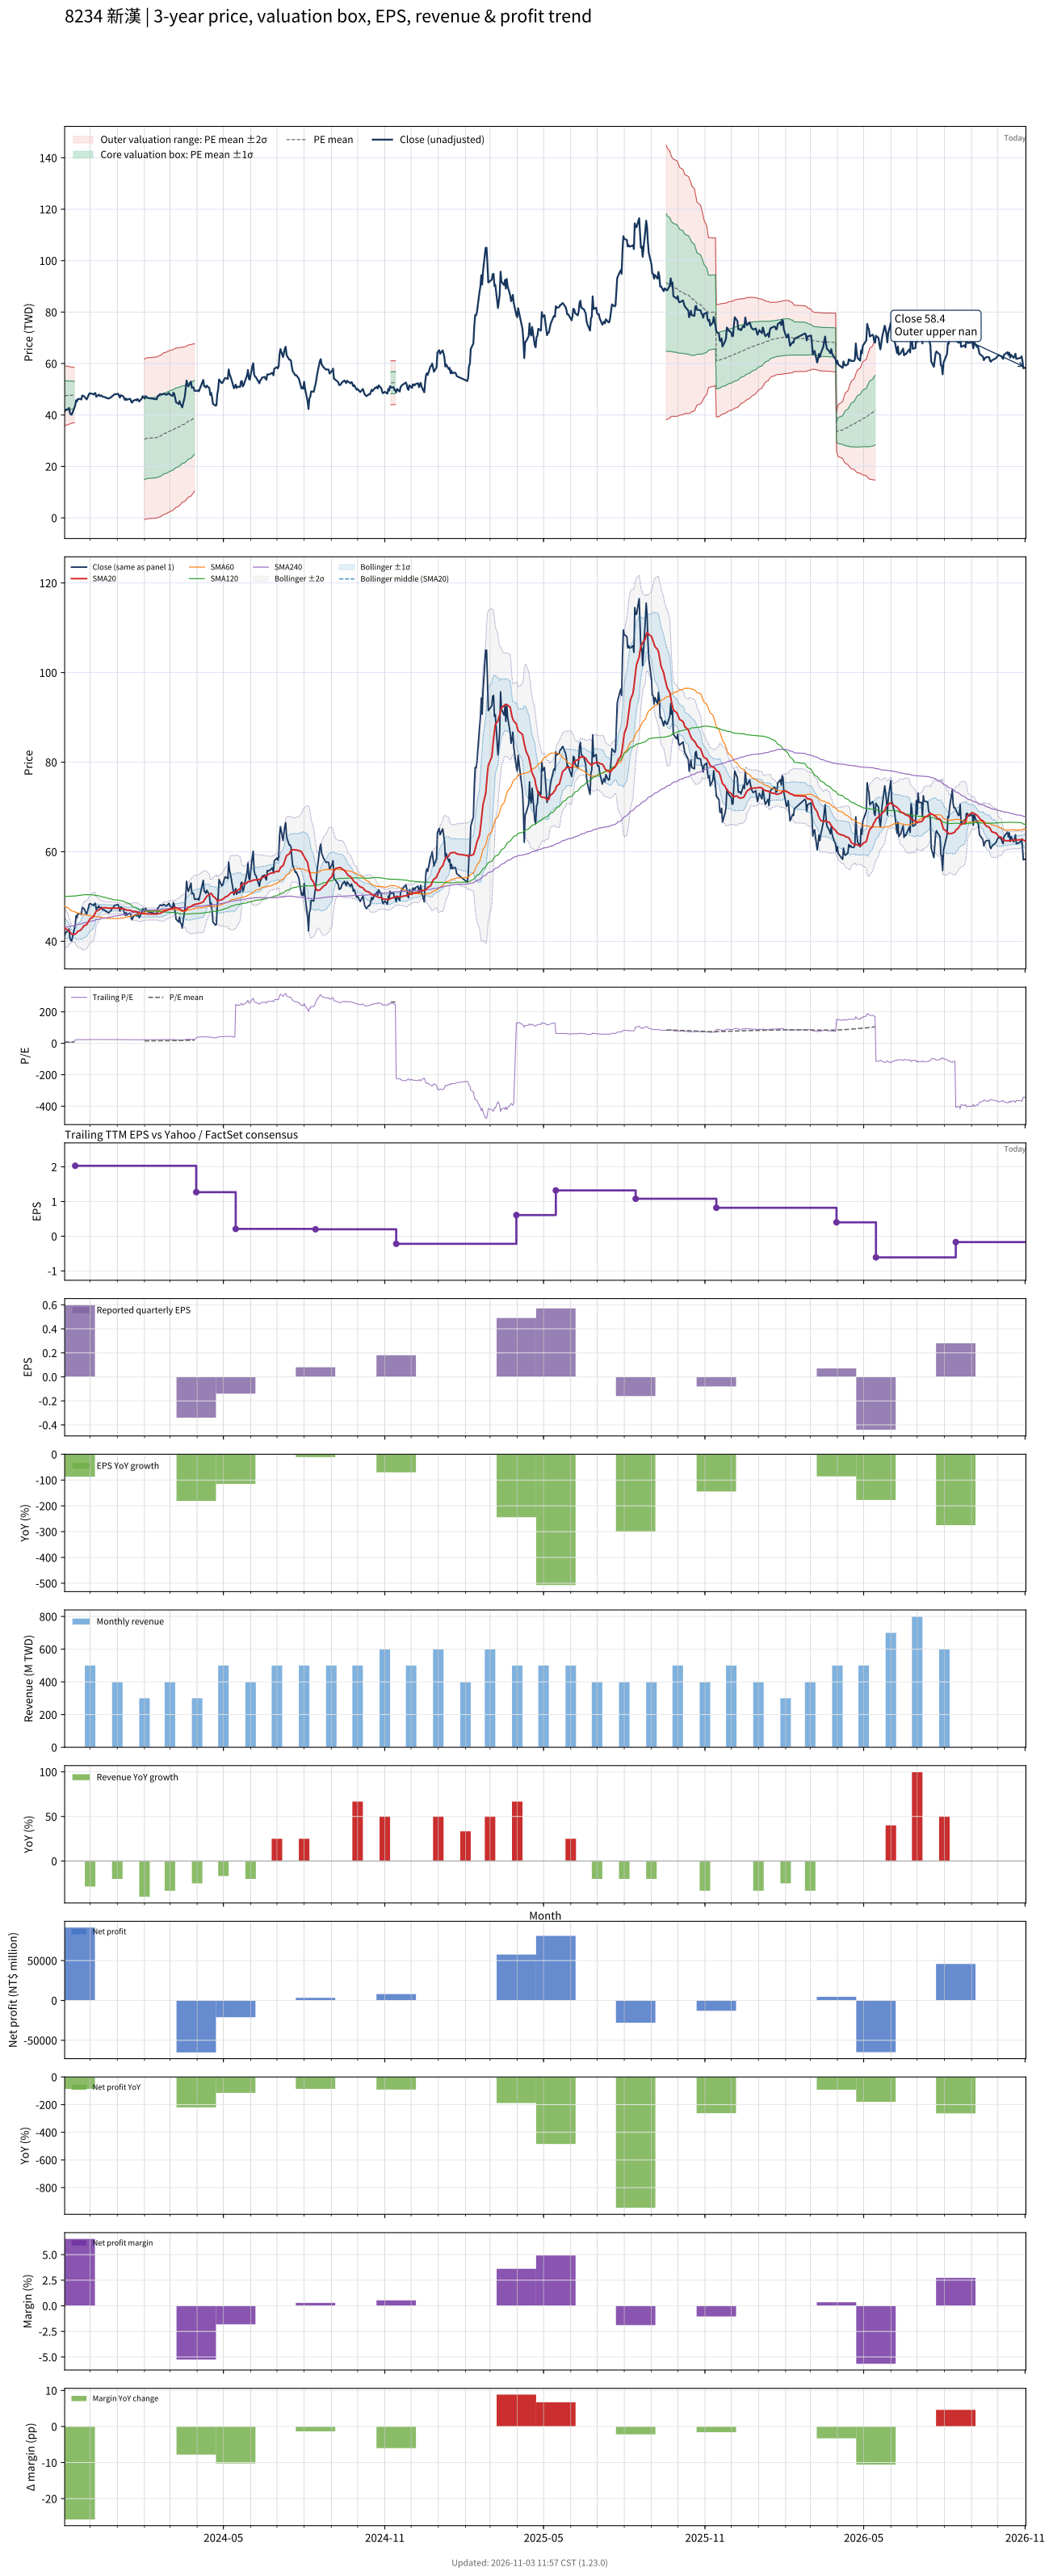

The data file committed next to this chart (first rows):
# chart-version: skill-stock-dynamic-val…
date, close, available_date, period_end, eps, ttm_eps, pe, pe_mean, pe_std, price_m2, price_m1, price_mean, price_p1, price_p2, forward_eps, forward_pe, forward_pe_mean, forward_pe_std, forward_price_m2, forward_price_m1, forward_price_mean, forward_price_p1, forward_price_p2, sma20
2023-11-02, 41.35, 2023-08-14, 2023-06-30, 0.09, 6.04, 6.846, 7.856, 0.9655, 35.79, 41.62, 47.45, 53.28, 59.11, , , , , , , , , , 43.04
2023-11-03, 42, 2023-08-14, 2023-06-30, 0.09, 6.04, 6.954, 7.865, 0.952, 36, 41.75, 47.5, 53.25, 59, , , , , , , , , , 42.78
2023-11-06, 42.25, 2023-08-14, 2023-06-30, 0.09, 6.04, 6.995, 7.872, 0.9412, 36.18, 41.86, 47.55, 53.23, 58.92, , , , , , , , , , 42.51
2023-11-07, 42.75, 2023-08-14, 2023-06-30, 0.09, 6.04, 7.078, 7.882, 0.9275, 36.4, 42, 47.61, 53.21, 58.81, , , , , , , , , , 42.29
2023-11-08, 40.8, 2023-08-14, 2023-06-30, 0.09, 6.04, 6.755, 7.888, 0.9171, 36.57, 42.11, 47.64, 53.18, 58.72, , , , , , , , , , 42.11
2023-11-09, 40.2, 2023-08-14, 2023-06-30, 0.09, 6.04, 6.656, 7.893, 0.9086, 36.7, 42.19, 47.67, 53.16, 58.65, , , , , , , , , , 41.83
2023-11-10, 40.1, 2023-08-14, 2023-06-30, 0.09, 6.04, 6.639, 7.897, 0.9018, 36.81, 42.25, 47.7, 53.15, 58.59, , , , , , , , , , 41.59
2023-11-13, 42.75, 2023-08-14, 2023-06-30, 0.09, 6.04, 7.078, 7.905, 0.8897, 37, 42.37, 47.75, 53.12, 58.5, , , , , , , , , , 41.56
2023-11-14, 43.65, 2023-11-14, 2023-09-30, 0.6, 2.03, 21.5, , , , , , , , , , , , , , , , , 41.61
2023-11-15, 45.7, 2023-11-14, 2023-09-30, 0.6, 2.03, 22.51, , , , , , , , , , , , , , , , , 41.8
2023-11-16, 45.25, 2023-11-14, 2023-09-30, 0.6, 2.03, 22.29, , , , , , , , , , , , , , , , , 41.98
2023-11-17, 46.2, 2023-11-14, 2023-09-30, 0.6, 2.03, 22.76, , , , , , , , , , , , , , , , , 42.23
2023-11-20, 46.2, 2023-11-14, 2023-09-30, 0.6, 2.03, 22.76, , , , , , , , , , , , , , , , , 42.48
2023-11-21, 46, 2023-11-14, 2023-09-30, 0.6, 2.03, 22.66, , , , , , , , , , , , , , , , , 42.67
2023-11-22, 47.55, 2023-11-14, 2023-09-30, 0.6, 2.03, 23.42, , , , , , , , , , , , , , , , , 42.91
2023-11-23, 47.45, 2023-11-14, 2023-09-30, 0.6, 2.03, 23.37, , , , , , , , , , , , , , , , , 43.19
2023-11-24, 47.3, 2023-11-14, 2023-09-30, 0.6, 2.03, 23.3, , , , , , , , , , , , , , , , , 43.48
2023-11-27, 46.05, 2023-11-14, 2023-09-30, 0.6, 2.03, 22.68, , , , , , , , , , , , , , , , , 43.72
2023-11-28, 46.7, 2023-11-14, 2023-09-30, 0.6, 2.03, 23, , , , , , , , , , , , , , , , , 44.03
2023-11-29, 47.5, 2023-11-14, 2023-09-30, 0.6, 2.03, 23.4, , , , , , , , , , , , , , , , , 44.39
2023-11-30, 48.3, 2023-11-14, 2023-09-30, 0.6, 2.03, 23.79, , , , , , , , , , , , , , , , , 44.73
2023-12-01, 48.4, 2023-11-14, 2023-09-30, 0.6, 2.03, 23.84, , , , , , , , , , , , , , , , , 45.05
2023-12-04, 48.15, 2023-11-14, 2023-09-30, 0.6, 2.03, 23.72, , , , , , , , , , , , , , , , , 45.35
2023-12-05, 47.95, 2023-11-14, 2023-09-30, 0.6, 2.03, 23.62, , , , , , , , , , , , , , , , , 45.61
2023-12-06, 48.4, 2023-11-14, 2023-09-30, 0.6, 2.03, 23.84, , , , , , , , , , , , , , , , , 45.99
2023-12-07, 48.5, 2023-11-14, 2023-09-30, 0.6, 2.03, 23.89, , , , , , , , , , , , , , , , , 46.41
2023-12-08, 47.1, 2023-11-14, 2023-09-30, 0.6, 2.03, 23.2, , , , , , , , , , , , , , , , , 46.76
2023-12-11, 47.9, 2023-11-14, 2023-09-30, 0.6, 2.03, 23.6, , , , , , , , , , , , , , , , , 47.01
2023-12-12, 47.4, 2023-11-14, 2023-09-30, 0.6, 2.03, 23.35, , , , , , , , , , , , , , , , , 47.2
2023-12-13, 47.5, 2023-11-14, 2023-09-30, 0.6, 2.03, 23.4, , , , , , , , , , , , , , , , , 47.29
2023-12-14, 47.6, 2023-11-14, 2023-09-30, 0.6, 2.03, 23.45, , , , , , , , , , , , , , , , , 47.41
2023-12-15, 47.1, 2023-11-14, 2023-09-30, 0.6, 2.03, 23.2, , , , , , , , , , , , , , , , , 47.45
2023-12-18, 46.95, 2023-11-14, 2023-09-30, 0.6, 2.03, 23.13, , , , , , , , , , , , , , , , , 47.49
2023-12-19, 46.65, 2023-11-14, 2023-09-30, 0.6, 2.03, 22.98, , , , , , , , , , , , , , , , , 47.52
2023-12-20, 46.65, 2023-11-14, 2023-09-30, 0.6, 2.03, 22.98, , , , , , , , , , , , , , , , , 47.48
2023-12-21, 46.5, 2023-11-14, 2023-09-30, 0.6, 2.03, 22.91, , , , , , , , , , , , , , , , , 47.43
2023-12-22, 46.35, 2023-11-14, 2023-09-30, 0.6, 2.03, 22.83, , , , , , , , , , , , , , , , , 47.38
2023-12-25, 46.9, 2023-11-14, 2023-09-30, 0.6, 2.03, 23.1, , , , , , , , , , , , , , , , , 47.42
2023-12-26, 47.3, 2023-11-14, 2023-09-30, 0.6, 2.03, 23.3, , , , , , , , , , , , , , , , , 47.45
2023-12-27, 47.45, 2023-11-14, 2023-09-30, 0.6, 2.03, 23.37, , , , , , , , , , , , , , , , , 47.45
2023-12-28, 47.8, 2023-11-14, 2023-09-30, 0.6, 2.03, 23.55, , , , , , , , , , , , , , , , , 47.43
2023-12-29, 48.05, 2023-11-14, 2023-09-30, 0.6, 2.03, 23.67, , , , , , , , , , , , , , , , , 47.41
2024-01-02, 48.2, 2023-11-14, 2023-09-30, 0.6, 2.03, 23.74, , , , , , , , , , , , , , , , , 47.41
2024-01-03, 47.45, 2023-11-14, 2023-09-30, 0.6, 2.03, 23.37, , , , , , , , , , , , , , , , , 47.39
2024-01-04, 46.75, 2023-11-14, 2023-09-30, 0.6, 2.03, 23.03, , , , , , , , , , , , , , , , , 47.3
2024-01-05, 47.7, 2023-11-14, 2023-09-30, 0.6, 2.03, 23.5, , , , , , , , , , , , , , , , , 47.27
2024-01-08, 47.2, 2023-11-14, 2023-09-30, 0.6, 2.03, 23.25, , , , , , , , , , , , , , , , , 47.27
2024-01-09, 46.3, 2023-11-14, 2023-09-30, 0.6, 2.03, 22.81, , , , , , , , , , , , , , , , , 47.19
2024-01-10, 45.8, 2023-11-14, 2023-09-30, 0.6, 2.03, 22.56, , , , , , , , , , , , , , , , , 47.11
2024-01-11, 46.4, 2023-11-14, 2023-09-30, 0.6, 2.03, 22.86, , , , , , , , , , , , , , , , , 47.05
2024-01-12, 45.9, 2023-11-14, 2023-09-30, 0.6, 2.03, 22.61, , , , , , , , , , , , , , , , , 46.97
2024-01-15, 46.3, 2023-11-14, 2023-09-30, 0.6, 2.03, 22.81, , , , , , , , , , , , , , , , , 46.93
2024-01-16, 46.1, 2023-11-14, 2023-09-30, 0.6, 2.03, 22.71, , , , , , , , , , , , , , , , , 46.89
2024-01-17, 45.05, 2023-11-14, 2023-09-30, 0.6, 2.03, 22.19, , , , , , , , , , , , , , , , , 46.81
2024-01-18, 44.8, 2023-11-14, 2023-09-30, 0.6, 2.03, 22.07, , , , , , , , , , , , , , , , , 46.72
2024-01-19, 45.5, 2023-11-14, 2023-09-30, 0.6, 2.03, 22.41, , , , , , , , , , , , , , , , , 46.66
2024-01-22, 45.95, 2023-11-14, 2023-09-30, 0.6, 2.03, 22.64, , , , , , , , , , , , , , , , , 46.65
2024-01-23, 45.65, 2023-11-14, 2023-09-30, 0.6, 2.03, 22.49, , , , , , , , , , , , , , , , , 46.58
2024-01-24, 46.2, 2023-11-14, 2023-09-30, 0.6, 2.03, 22.76, , , , , , , , , , , , , , , , , 46.53
... 667 more rows
